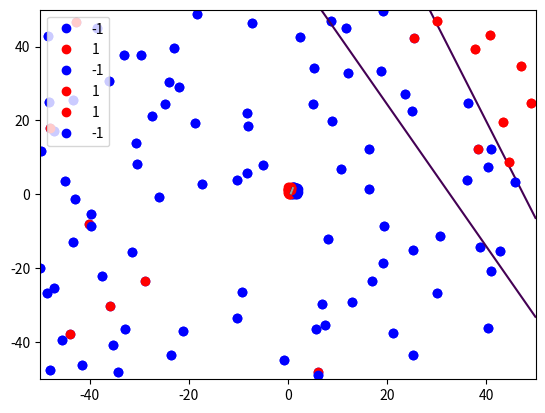

Generate this figure with matplotlib:
#!/usr/bin/env python3
# -*- coding: utf-8 -*-
"""
Created on Thu Apr 16 10:47:05 2020

[redacted]
"""
import numpy as np
import matplotlib.pyplot as plt

# Fijamos la semilla
np.random.seed(1)


def simula_unif(N, dim, rango):
	return np.random.uniform(rango[0],rango[1],(N,dim))



def simula_recta(intervalo):
    points = np.random.uniform(intervalo[0], intervalo[1], size=(2, 2))
    x1 = points[0,0]
    x2 = points[1,0]
    y1 = points[0,1]
    y2 = points[1,1]
    # y = a*x + b
    a = (y2-y1)/(x2-x1) # Calculo de la pendiente.
    b = y1 - a*x1       # Calculo del termino independiente.
    
    return a, b

#Función que devuelve el signo de f
def signof(x,y,intervalo,a,b):
    return np.sign(y-a*x-b)

#Función para establecer las etiquetas
def setLabels(ptos, f, noisepos, noiseneg, interv,a,b):
    y=[]
    indices_pos=[]
    indices_neg=[]
    for i in range(len(ptos)):
        valor=f(ptos[i][0], ptos[i][1], interv,a,b)
        y.append(valor)
        if(valor==-1):
            indices_neg.append(i)
        if(valor==1):
            indices_pos.append(i)
        
    if(noisepos<100):
        num=int((noisepos/100)*len(indices_pos))
        chosen=np.random.randint(0,len(indices_pos)-1, num)
        for i in range(len(chosen)):
            y[indices_pos[chosen[i]]]=y[indices_pos[chosen[i]]]*(-1)
    if(noiseneg<100):
        num=int((noiseneg/100)*len(indices_neg))
        chosen=np.random.randint(0,len(indices_neg)-1, num)
        for i in range(len(chosen)):
            y[indices_neg[chosen[i]]]=y[indices_neg[chosen[i]]]*(-1)
    return y

ptos=simula_unif(100,2,[-50,50])
a, b=simula_recta([-50,50])
y2=setLabels(ptos, signof, 101, 101,[-50,50],a,b) #101 para que no haya ruido

#Pintamos resultados:
etiqueta1=0
etiqueta2=0
for i in range(len(ptos)):
    if(y2[i]==-1):
        if(etiqueta1==0):
                plt.plot(ptos[i][0], ptos[i][1], 'bo', label='-1')
                etiqueta1=1
        else:
            plt.plot(ptos[i][0], ptos[i][1],  'bo')
    if(y2[i]==1):
        if(etiqueta2==0):
            plt.plot(ptos[i][0], ptos[i][1],  'ro', label='1')
            etiqueta2=1
        else:
            plt.plot(ptos[i][0], ptos[i][1],  'ro')
plt.legend(loc=2)


###############################################################################
###############################################################################
###############################################################################

# EJERCICIO 2.1: ALGORITMO PERCEPTRON

def ajusta_PLA(datos, label, max_iter, vini):
    w=vini
    cambio=1
    it=0
    while cambio and it<max_iter:
        cambio=0
        it+=1
        for i in range(len(datos)):
            if(np.sign(w.dot(datos[i]))!=label[i]):
                for j in range(len(datos[i])):
                    w[j]=w[j]+label[i]*datos[i][j]
                cambio=1
    return w, it


print("Apartado a)")

x=[]
for i in range(len(ptos)):
    x.append([1,ptos[i][0],ptos[i][1]])


vini=np.zeros(3,float)
w,it=ajusta_PLA(x,y2,np.inf,np.copy(vini))
delta=0.025
xrange = np.arange(-50, 50, delta)
yrange = np.arange(-50, 50, delta)
X, Y = np.meshgrid(xrange,yrange)
F=w[2]*Y+w[1]*X+w[0]
plt.contour(X,Y,F,[0])
plt.show()

for i in range(10):
    w,it=ajusta_PLA(x,y2,np.inf,np.copy(vini))
    print(it)
    print(w)



# Random initializations
iterations = []
for i in range(0,10):
    vini=np.array([np.random.uniform(0,1),np.random.uniform(0,1),np.random.uniform(0,1)])
    w, it=ajusta_PLA(x,y2,np.inf,vini)
    iterations.append(it)

print('Valor medio de iteraciones necesario para converger: {}'.format(np.mean(np.asarray(iterations))))

input("\n--- Pulsar tecla para continuar ---\n")

# Ahora con los datos del ejercicio 1.2.b

y2=setLabels(ptos, signof, 10, 10,[-50,50],a,b)
x=[]
for i in range(len(ptos)):
    x.append([1,ptos[i][0],ptos[i][1]])


etiqueta1=0
etiqueta2=0
for i in range(len(ptos)):
    if(y2[i]==-1):
        if(etiqueta1==0):
                plt.plot(ptos[i][0], ptos[i][1], 'bo', label='-1')
                etiqueta1=1
        else:
            plt.plot(ptos[i][0], ptos[i][1],  'bo')
    if(y2[i]==1):
        if(etiqueta2==0):
            plt.plot(ptos[i][0], ptos[i][1],  'ro', label='1')
            etiqueta2=1
        else:
            plt.plot(ptos[i][0], ptos[i][1],  'ro')
plt.legend(loc=2)

vini=np.zeros(3,float)
w,it=ajusta_PLA(x,y2,1200,vini)
delta=0.025
xrange = np.arange(-50, 50, delta)
yrange = np.arange(-50, 50, delta)
X, Y = np.meshgrid(xrange,yrange)
F=w[2]*Y+w[1]*X+w[0]
plt.contour(X,Y,F,[0])
plt.show()


print(it)
print(w)

#Sale mala muchas veces porque no tenemos ningún cirterio en el algoritmo
#para ver si una recta es mejor que la anterior, no podemos volver atrás.

# Random initializations
iterations = []
for i in range(0,10):
    vini=np.array([np.random.uniform(0,1),np.random.uniform(0,1),np.random.uniform(0,1)])
    w, it=ajusta_PLA(x,y2,1200,vini)
    iterations.append(it)

print('Valor medio de iteraciones necesario para converger: {}'.format(np.mean(np.asarray(iterations))))


input("\n--- Pulsar tecla para continuar ---\n")
###############################################################################
###############################################################################
###############################################################################

# EJERCICIO 3: REGRESIÓN LOGÍSTICA CON STOCHASTIC GRADIENT DESCENT
#Reestablecemos semilla


def sgdRL(x,y,lr,vini):
    w=vini
    epocas=0
    z=np.arange(len(y))
    while True:
        epocas+=1
        w_ant=w
        for n in range(len(x)):
            sum=[]
            aux=-y[z[n]]/(1+np.e**(y[z[n]]*w.dot(x[z[n]])))
            for i in range(len(x[1])):
                sum.append(aux*x[z[n]][i])
            dEin=sum
            w=w-lr*np.asanyarray(dEin)
        if(np.linalg.norm(w_ant - w)<0.01):
            break
        np.random.shuffle(z)
    return w,epocas
#Función Error 
def Err(x,y,w):
    
    sol=0
    for i in range(len(x)):
        sol+=np.log(1+np.exp(-y[i]*w.dot(x[i])))
    return sol/len(y)

#Crear de los datos
ptos=simula_unif(100,2,[0,2])
a, b=simula_recta([0,2])
y2=setLabels(ptos, signof, 101, 101,[0,2],a,b) #101 para que no haya ruido
etiqueta1=0
etiqueta2=0
for i in range(len(ptos)):
    if(y2[i]==-1):
        if(etiqueta1==0):
                plt.plot(ptos[i][0], ptos[i][1], 'bo', label='-1')
                etiqueta1=1
        else:
            plt.plot(ptos[i][0], ptos[i][1],  'bo')
    if(y2[i]==1):
        if(etiqueta2==0):
            plt.plot(ptos[i][0], ptos[i][1],  'ro', label='1')
            etiqueta2=1
        else:
            plt.plot(ptos[i][0], ptos[i][1],  'ro')


#Aplicamos regresion logística y mostramos datos y gráficas
x=[]
for i in range(len(ptos)):
    x.append([1,ptos[i][0],ptos[i][1]])
vini=np.zeros(3,float)
w,it=sgdRL(x,y2,0.01,vini)
delta=0.025
xrange = np.arange(0, 2, delta)
yrange = np.arange(0, 2, delta)
X, Y = np.meshgrid(xrange,yrange)
F=w[2]*Y+w[1]*X+w[0]
G=Y-a*X-b
plt.contour(X,Y,F,[0],colors=['#101010', '#A0A0A0', '#303030'])
plt.contour(X,Y,G,[0],colors=['#A0A0A0', '#A0A0A0', '#C0C0C0'])
plt.legend(loc=2)
plt.show()
print("Número de iteraciones y vector de pesos:")
print("iteraciones: ",it)
print(w)
print("Error dentro de la muestra: ",Err(x,y2,w))

input("\n--- Pulsar tecla para continuar ---\n")
    


# Usar la muestra de datos etiquetada para encontrar nuestra solución g y estimar Eout
# usando para ello un número suficientemente grande de nuevas muestras (>999).


#CODIGO DEL ESTUDIANTE


#Apartado 2
print("\nApartado 2")
Errmedio=0

ptos=simula_unif(1000,2,[0,2])
x=[]
for i in range(len(ptos)):
    x.append([1,ptos[i][0],ptos[i][1]])
y2=setLabels(ptos, signof, 101, 101,[0,2],a,b) #101 para que no haya ruido
Errmedio+=Err(x,y2,w)


print("Error fuera de la muestra para una muestra de 1000 puntos",Errmedio)

for j in range(1000):
    ptos=simula_unif(100,2,[0,2])
    x=[]
    for i in range(len(ptos)):
        x.append([1,ptos[i][0],ptos[i][1]])
    y2=setLabels(ptos, signof, 101, 101,[0,2],a,b) #101 para que no haya ruido
    Errmedio+=Err(x,y2,w)

print("Error medio fuera de la muestra en 1000 iteraciones de 100 puntos de muestra aleatorios", Errmedio/1000)





